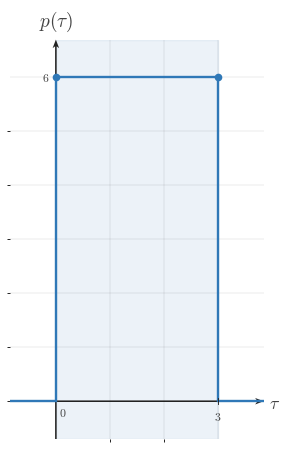

Write Python code to recreate this figure. (Note: this script raises an exception after producing the figure.)
"""Shared matplotlib boilerplate for CTS continuous-time signal figures.

This module centralizes the signal-plot styling used across
EE01-M06-03, Convolution Setup. Later topic workers can copy or adapt these
helpers without re-reading the full style guide.

Only matplotlib and NumPy are used here.
"""

from __future__ import annotations

import matplotlib
matplotlib.use("Agg")

from pathlib import Path

import matplotlib.pyplot as plt
import numpy as np
from matplotlib.ticker import MultipleLocator


BACKGROUND_COLOR = "white"


COURSE_NAME = "Continuous Time Signal Processing"
COURSE_CODE = "CTS"
COURSE_ID = "EE01"
UNIT_NUMBER = 6
UNIT_NAME = "Unit 6"
MODULE_ID = "EE01-M06-03"
MODULE_NUMBER = "6.3"
MODULE_NAME = "Convolution Setup"

CANONICAL_DPI = 300
PX_PER_DATA_UNIT = 150
INCHES_PER_DATA_UNIT = PX_PER_DATA_UNIT / CANONICAL_DPI

def px_to_pt(px):
    """Convert pixels to points at the canonical render scale."""

    return px * 72 / CANONICAL_DPI


def px_to_data(px):
    """Convert pixels to data units at the canonical render scale."""

    return px / PX_PER_DATA_UNIT


MARGIN_LEFT_PX = 115
MARGIN_RIGHT_PX = 120
MARGIN_BOTTOM_PX = 95
MARGIN_TOP_PX = 110

SIGNAL_COLOR = "#2f78b7"
AXIS_COLOR = "#222222"
LABEL_COLOR = "#444444"
TICK_LABEL_COLOR = "#444444"
GRID_COLOR = "#000000"
GUIDE_COLOR = "#777777"
ANNOTATION_COLOR = "#555555"

SIGNAL_LW = px_to_pt(7.1)
SMOOTH_SIGNAL_LW = px_to_pt(5.2)
AXIS_LW = px_to_pt(4.3)
TICK_LW = px_to_pt(2.7)
GRID_LW = px_to_pt(1.3)
GUIDE_LW = px_to_pt(3.3)
ANNOTATION_LW = px_to_pt(2.9)

TICK_LABEL_SIZE = px_to_pt(35.6)
AXIS_LABEL_SIZE = px_to_pt(53.3)
TOP_LABEL_SIZE = px_to_pt(57.8)
ANNOTATION_SIZE = px_to_pt(33.3)

TICK_HALF_LEN = px_to_data(8.25)
OPEN_MARKER_SIZE = px_to_pt(20.0)
CLOSED_MARKER_SIZE = px_to_pt(17.8)
ENDPOINT_EDGEWIDTH = px_to_pt(5.1)

X_TICK_LABEL_Y = -px_to_data(24)
Y_TICK_LABEL_X = px_to_data(18)
ORIGIN_LABEL_X = px_to_data(9)
ORIGIN_LABEL_Y = -px_to_data(12)
X_AXIS_LABEL_X_PAD = px_to_data(15)
X_AXIS_LABEL_Y = -px_to_data(4.5)
Y_AXIS_LABEL_Y_PAD = px_to_data(18)

BRACKET_CAP_HALF_LEN = px_to_data(9)
BRACKET_LABEL_GAP = px_to_data(18)
AMPLITUDE_CAP_HALF_LEN = px_to_data(10.5)

AXIS_ARROW_SHAFT_WIDTH_DATA = px_to_data(4.3)

AXIS_ARROW_KW = dict(
    angles="xy",
    scale_units="xy",
    scale=1,
    units="xy",
    width=AXIS_ARROW_SHAFT_WIDTH_DATA,
    headwidth=4.2,
    headlength=5.5,
    headaxislength=4.3,
    color=AXIS_COLOR,
    pivot="tail",
    clip_on=False,
)


def configure_matplotlib():
    """Apply the shared serif and white-background defaults."""

    plt.rcParams.update(
        {
            "mathtext.fontset": "cm",
            "font.family": "serif",
            "figure.facecolor": BACKGROUND_COLOR,
            "axes.facecolor": BACKGROUND_COLOR,
            "savefig.facecolor": BACKGROUND_COLOR,
        }
    )


configure_matplotlib()


def make_ct_signal_figure(xlim, ylim, *, dpi=CANONICAL_DPI):
    """Create a standard CTS figure sized from explicit data limits."""

    x_range = xlim[1] - xlim[0]
    y_range = ylim[1] - ylim[0]

    axes_w_px = x_range * PX_PER_DATA_UNIT
    axes_h_px = y_range * PX_PER_DATA_UNIT
    fig_w_px = MARGIN_LEFT_PX + axes_w_px + MARGIN_RIGHT_PX
    fig_h_px = MARGIN_BOTTOM_PX + axes_h_px + MARGIN_TOP_PX

    fig, ax = plt.subplots(
        figsize=(fig_w_px / dpi, fig_h_px / dpi),
        dpi=dpi,
        facecolor=BACKGROUND_COLOR,
        constrained_layout=True,
    )

    return fig, ax


def new_ct_figure(*, figsize=None, dpi=CANONICAL_DPI):
    """Create a generic CTS figure with the shared background and layout."""

    return plt.subplots(
        figsize=figsize,
        dpi=dpi,
        facecolor=BACKGROUND_COLOR,
        constrained_layout=True,
    )


def make_output_path(filename, *, image_dir="images"):
    """Return a path in the lesson image folder for a rendered asset."""

    return Path(__file__).resolve().parent / image_dir / filename


def math_label(value):
    """Return a mathtext label for a numeric tick or pass through a string."""

    if isinstance(value, str):
        return value

    numeric = float(value)
    rounded = round(numeric)
    if abs(numeric - rounded) < 1e-9:
        return rf"${int(rounded)}$"
    return rf"${numeric:g}$"


def setup_ct_signal_axes(
    ax,
    *,
    xlim,
    ylim,
    xticks,
    yticks,
    x_axis_label=r"$t$",
    y_axis_label=r"$x(t)$",
    show_grid=True,
    show_origin=True,
    y_tick_label_side="left",
    show_x_tick_labels=True,
    show_y_tick_labels=True,
    x_minor_grid_step=1,
    y_minor_grid_step=1,
    equal_aspect=True,
):
    """Configure a clean continuous-time signal axis layout."""

    ax.set_xlim(*xlim)
    ax.set_ylim(*ylim)

    if equal_aspect:
        ax.set_aspect("equal", adjustable="box")

    ax.set_xticks(xticks)
    ax.set_yticks(yticks)
    ax.xaxis.set_minor_locator(MultipleLocator(x_minor_grid_step))
    ax.yaxis.set_minor_locator(MultipleLocator(y_minor_grid_step))

    if show_grid:
        ax.grid(True, which="both", linewidth=GRID_LW, alpha=0.18, color=GRID_COLOR)
        ax.set_axisbelow(True)

    for spine in ax.spines.values():
        spine.set_visible(False)

    ax.tick_params(left=False, bottom=False, labelleft=False, labelbottom=False)

    x_axis_start, x_axis_end = xlim
    y_axis_start, y_axis_end = ylim

    # Draw axes through the origin with arrowheads only on positive ends.
    ax.quiver(x_axis_start, 0, x_axis_end - x_axis_start, 0, **AXIS_ARROW_KW)
    ax.quiver(0, y_axis_start, 0, y_axis_end - y_axis_start, **AXIS_ARROW_KW)

    for t in xticks:
        if abs(t) < 1e-12:
            continue

        ax.plot([t, t], [-TICK_HALF_LEN, TICK_HALF_LEN],
                color=AXIS_COLOR, lw=TICK_LW, zorder=5)

        if show_x_tick_labels:
            ax.text(t, X_TICK_LABEL_Y, math_label(t),
                    fontsize=TICK_LABEL_SIZE, ha="center", va="top",
                    color=TICK_LABEL_COLOR, zorder=6)

    for y in yticks:
        if abs(y) < 1e-12:
            continue

        ax.plot([-TICK_HALF_LEN, TICK_HALF_LEN], [y, y],
                color=AXIS_COLOR, lw=TICK_LW, zorder=5)

        if show_y_tick_labels:
            if y_tick_label_side == "right":
                ax.text(Y_TICK_LABEL_X, y, math_label(y),
                        fontsize=TICK_LABEL_SIZE, ha="left", va="center",
                        color=TICK_LABEL_COLOR, zorder=6)
            else:
                ax.text(-Y_TICK_LABEL_X, y, math_label(y),
                        fontsize=TICK_LABEL_SIZE, ha="right", va="center",
                        color=TICK_LABEL_COLOR, zorder=6)

    if show_origin:
        ax.text(ORIGIN_LABEL_X, ORIGIN_LABEL_Y, r"$0$",
                fontsize=TICK_LABEL_SIZE, ha="left", va="top",
                color=TICK_LABEL_COLOR, zorder=6)

    if x_axis_label is not None:
        ax.text(x_axis_end + X_AXIS_LABEL_X_PAD, X_AXIS_LABEL_Y, x_axis_label,
                fontsize=AXIS_LABEL_SIZE, ha="left", va="center",
                color=LABEL_COLOR, clip_on=False)

    if y_axis_label is not None:
        ax.text(0, y_axis_end + Y_AXIS_LABEL_Y_PAD, y_axis_label,
                fontsize=TOP_LABEL_SIZE, ha="center", va="bottom",
                color=LABEL_COLOR, clip_on=False)


def plot_signal(ax, t, x, *, lw=SIGNAL_LW, color=SIGNAL_COLOR, zorder=4):
    """Plot a connected piecewise continuous-time signal trace."""

    ax.plot(
        t,
        x,
        color=color,
        linewidth=lw,
        solid_capstyle="butt",
        solid_joinstyle="miter",
        zorder=zorder,
    )


def plot_smooth_signal(ax, t, x, *, lw=SMOOTH_SIGNAL_LW, color=SIGNAL_COLOR, zorder=4):
    """Plot a smooth signal curve."""

    ax.plot(
        t,
        x,
        color=color,
        linewidth=lw,
        solid_capstyle="round",
        zorder=zorder,
    )


def draw_open_endpoint(ax, t0, x0):
    """Draw an open endpoint marker."""

    ax.plot(
        t0,
        x0,
        marker="o",
        markersize=OPEN_MARKER_SIZE,
        markerfacecolor="white",
        markeredgecolor=SIGNAL_COLOR,
        markeredgewidth=ENDPOINT_EDGEWIDTH,
        linestyle="None",
        zorder=6,
    )


def draw_closed_endpoint(ax, t0, x0):
    """Draw a closed endpoint marker."""

    ax.plot(
        t0,
        x0,
        marker="o",
        markersize=CLOSED_MARKER_SIZE,
        markerfacecolor=SIGNAL_COLOR,
        markeredgecolor=SIGNAL_COLOR,
        markeredgewidth=ENDPOINT_EDGEWIDTH,
        linestyle="None",
        zorder=6,
    )


def draw_dotted_guide(ax, x_values, y_values):
    """Draw a subtle dotted guide line."""

    ax.plot(
        x_values,
        y_values,
        color=GUIDE_COLOR,
        linewidth=GUIDE_LW,
        linestyle=(0, (1.1, 2.4)),
        zorder=3,
    )


def draw_vertical_marker_line(
    ax,
    x,
    y0,
    y1,
    *,
    color=GUIDE_COLOR,
    linestyle=(0, (1.1, 2.4)),
    lw=GUIDE_LW,
    zorder=3,
):
    """Draw a vertical guide or marker line."""

    ax.plot([x, x], [y0, y1], color=color, linewidth=lw, linestyle=linestyle, zorder=zorder)


def draw_horizontal_marker_line(
    ax,
    y,
    x0,
    x1,
    *,
    color=GUIDE_COLOR,
    linestyle=(0, (1.1, 2.4)),
    lw=GUIDE_LW,
    zorder=3,
):
    """Draw a horizontal guide or marker line."""

    ax.plot([x0, x1], [y, y], color=color, linewidth=lw, linestyle=linestyle, zorder=zorder)


def draw_support_bracket(
    ax,
    start,
    end,
    y=-0.38,
    *,
    label=None,
    color=ANNOTATION_COLOR,
):
    """Draw a bracket marking a support or duration interval."""

    ax.plot([start, end], [y, y], color=color, linewidth=ANNOTATION_LW, zorder=5)
    ax.plot([start, start], [y - BRACKET_CAP_HALF_LEN, y + BRACKET_CAP_HALF_LEN],
            color=color, linewidth=ANNOTATION_LW, zorder=5)
    ax.plot([end, end], [y - BRACKET_CAP_HALF_LEN, y + BRACKET_CAP_HALF_LEN],
            color=color, linewidth=ANNOTATION_LW, zorder=5)
    if label is not None:
        ax.text(
            (start + end) / 2,
            y - BRACKET_LABEL_GAP,
            label,
            fontsize=ANNOTATION_SIZE,
            ha="center",
            va="top",
            color=color,
        )


def draw_duration_bracket(ax, start, end, y=-0.38, *, label=None):
    """Convenience wrapper for a support-duration bracket."""

    draw_support_bracket(ax, start, end, y=y, label=label)


def draw_amplitude_bracket(
    ax,
    x_bracket,
    y0,
    y1,
    *,
    color=ANNOTATION_COLOR,
):
    """Draw a vertical amplitude bracket."""

    ax.plot([x_bracket, x_bracket], [y0, y1], color=color, linewidth=ANNOTATION_LW, zorder=5)
    ax.plot([x_bracket - AMPLITUDE_CAP_HALF_LEN, x_bracket + AMPLITUDE_CAP_HALF_LEN], [y0, y0],
            color=color, linewidth=ANNOTATION_LW, zorder=5)
    ax.plot([x_bracket - AMPLITUDE_CAP_HALF_LEN, x_bracket + AMPLITUDE_CAP_HALF_LEN], [y1, y1],
            color=color, linewidth=ANNOTATION_LW, zorder=5)


def draw_offset_line(ax, x_start, x_end, offset):
    """Draw a baseline or offset reference line."""

    draw_horizontal_marker_line(ax, offset, x_start, x_end)


def shade_region(ax, x_left, x_right, *, alpha=0.08, color=SIGNAL_COLOR, zorder=0):
    """Shade a vertical support region."""

    ax.axvspan(x_left, x_right, color=color, alpha=alpha, zorder=zorder)


def unit_step(t):
    """Return the unit step u(t)."""

    return np.where(np.asarray(t, dtype=float) >= 0, 1.0, 0.0)


def rect_pulse(t, width=1.0, amplitude=1.0, center=0.0):
    """Return a centered rectangular pulse."""

    t = np.asarray(t, dtype=float)
    half_width = width / 2.0
    return amplitude * np.where(np.abs(t - center) <= half_width, 1.0, 0.0)


def triangular_pulse(t, width=1.0, amplitude=1.0, center=0.0):
    """Return a centered triangular pulse."""

    t = np.asarray(t, dtype=float)
    half_width = width / 2.0
    slope = np.maximum(1.0 - np.abs(t - center) / half_width, 0.0)
    return amplitude * slope


def causal_exponential(t, alpha=1.0, amplitude=1.0, t0=0.0):
    """Return a causal exponential amplitude * exp(-alpha * (t - t0)) * u(t - t0)."""

    tau = np.asarray(t, dtype=float) - t0
    return amplitude * np.exp(-alpha * tau) * unit_step(tau)


def shifted_causal_exponential(t, alpha=1.0, amplitude=1.0, shift=0.0):
    """Alias for a delayed causal exponential."""

    return causal_exponential(t, alpha=alpha, amplitude=amplitude, t0=shift)


def piecewise_linear(xs, ys):
    """Return NumPy arrays for a piecewise linear trace."""

    return np.asarray(xs, dtype=float), np.asarray(ys, dtype=float)


def time_shift(t, shift):
    """Shift a time vector by a constant amount."""

    return np.asarray(t, dtype=float) + shift


def time_reverse(t):
    """Reverse a time vector about the origin."""

    return -np.asarray(t, dtype=float)


def draw_piecewise_constant_signal(
    ax,
    segments,
    *,
    xlim,
    baseline=0.0,
    color=SIGNAL_COLOR,
    lw=SIGNAL_LW,
    zorder=4,
):
    """Draw a connected piecewise-constant signal with endpoint markers."""

    t = [xlim[0]]
    x = [baseline]
    current_x = xlim[0]
    current_y = baseline

    for idx, (start, end, level, left_closed, right_closed) in enumerate(segments):
        if start != current_x:
            t.append(start)
            x.append(current_y)

        t.append(start)
        x.append(level)
        t.append(end)
        x.append(level)

        next_start = segments[idx + 1][0] if idx + 1 < len(segments) else xlim[1]
        if next_start != end:
            if level != baseline:
                t.append(end)
                x.append(baseline)
            current_y = baseline
        else:
            current_y = level

        current_x = end

    if current_x < xlim[1]:
        t.append(xlim[1])
        x.append(baseline)

    plot_signal(ax, t, x, lw=lw, color=color, zorder=zorder)

    for start, end, level, left_closed, right_closed in segments:
        (draw_closed_endpoint if left_closed else draw_open_endpoint)(ax, start, level)
        (draw_closed_endpoint if right_closed else draw_open_endpoint)(ax, end, level)


def make_stacked_ct_signal_figure(xlim, panel_ylims, *, gap_px=38, dpi=CANONICAL_DPI):
    """Create a stacked CTS figure sized from explicit panel data limits."""

    x_range = xlim[1] - xlim[0]
    axes_w_px = x_range * PX_PER_DATA_UNIT
    axes_h_px = sum((ylim[1] - ylim[0]) * PX_PER_DATA_UNIT for ylim in panel_ylims)
    fig_w_px = MARGIN_LEFT_PX + axes_w_px + MARGIN_RIGHT_PX
    fig_h_px = MARGIN_TOP_PX + axes_h_px + MARGIN_BOTTOM_PX + gap_px * (len(panel_ylims) - 1)

    fig = plt.figure(
        figsize=(fig_w_px / dpi, fig_h_px / dpi),
        dpi=dpi,
        facecolor=BACKGROUND_COLOR,
        constrained_layout=True,
    )
    gridspec = fig.add_gridspec(len(panel_ylims), 1, height_ratios=[ylim[1] - ylim[0] for ylim in panel_ylims])
    axes = [fig.add_subplot(gridspec[i, 0]) for i in range(len(panel_ylims))]
    return fig, axes


def save_figure(fig, output_path):
    """Save a figure to disk with the shared export settings."""

    output_path.parent.mkdir(parents=True, exist_ok=True)
    fig.savefig(output_path, dpi=CANONICAL_DPI, bbox_inches="tight", facecolor=BACKGROUND_COLOR)
    plt.close(fig)



def _ax_text(ax, item):
    ax.text(
        item["x"],
        item["y"],
        item["text"],
        fontsize=item.get("fontsize", ANNOTATION_SIZE),
        ha=item.get("ha", "center"),
        va=item.get("va", "center"),
        color=item.get("color", ANNOTATION_COLOR),
        rotation=item.get("rotation", 0),
        zorder=item.get("zorder", 8),
        clip_on=item.get("clip_on", False),
    )


def _fig_text(fig, item):
    fig.text(
        item["x"],
        item["y"],
        item["text"],
        fontsize=item.get("fontsize", ANNOTATION_SIZE),
        ha=item.get("ha", "center"),
        va=item.get("va", "center"),
        color=item.get("color", ANNOTATION_COLOR),
        rotation=item.get("rotation", 0),
        zorder=item.get("zorder", 8),
    )


def _fig_arrow(fig, arrow):
    fig.axes[0].annotate(
        "",
        xy=(arrow["x2"], arrow["y2"]),
        xytext=(arrow["x1"], arrow["y1"]),
        xycoords="figure fraction",
        textcoords="figure fraction",
        arrowprops=dict(
            arrowstyle=arrow.get("arrowstyle", "->"),
            color=arrow.get("color", ANNOTATION_COLOR),
            lw=arrow.get("lw", 2.2),
            shrinkA=0,
            shrinkB=0,
        ),
        zorder=arrow.get("zorder", 8),
    )


def _auto_bounds(segments, xticks, *, x_pad=0.85, y_pad=0.7, top_pad=0.0, bottom_pad=0.0):
    xs = [0.0]
    ys = [0.0]
    for start, end, height, _, _ in segments:
        xs.extend([float(start), float(end)])
        ys.append(float(height))
    xs.extend(float(x) for x in xticks)
    xmin = min(xs) - x_pad
    xmax = max(xs) + x_pad
    ymin = min(ys) - y_pad - bottom_pad
    ymax = max(ys) + y_pad + top_pad
    return (xmin, xmax), (ymin, ymax)


def _make_panel(
    segments,
    *,
    y_label,
    xticks,
    yticks,
    x_axis_label=r"$\tau$",
    xlim=None,
    ylim=None,
    show_grid=True,
    show_origin=True,
    show_x_tick_labels=True,
    show_y_tick_labels=True,
    y_tick_label_side="left",
    equal_aspect=True,
    x_pad=0.85,
    y_pad=0.7,
    top_pad=0.0,
    bottom_pad=0.0,
    baseline=0.0,
    reflection_axis=None,
    shade_regions=None,
    support_brackets=None,
    vertical_lines=None,
    horizontal_lines=None,
    texts=None,
):
    if xlim is None or ylim is None:
        xlim, ylim = _auto_bounds(
            segments,
            xticks,
            x_pad=x_pad,
            y_pad=y_pad,
            top_pad=top_pad,
            bottom_pad=bottom_pad,
        )
    return {
        "segments": segments,
        "xlim": xlim,
        "ylim": ylim,
        "xticks": xticks,
        "yticks": yticks,
        "x_axis_label": x_axis_label,
        "y_label": y_label,
        "show_grid": show_grid,
        "show_origin": show_origin,
        "show_x_tick_labels": show_x_tick_labels,
        "show_y_tick_labels": show_y_tick_labels,
        "y_tick_label_side": y_tick_label_side,
        "equal_aspect": equal_aspect,
        "baseline": baseline,
        "reflection_axis": reflection_axis,
        "shade_regions": shade_regions or [],
        "support_brackets": support_brackets or [],
        "vertical_lines": vertical_lines or [],
        "horizontal_lines": horizontal_lines or [],
        "texts": texts or [],
    }


def _render_panel(ax, panel):
    setup_ct_signal_axes(
        ax,
        xlim=tuple(panel["xlim"]),
        ylim=tuple(panel["ylim"]),
        xticks=panel["xticks"],
        yticks=panel["yticks"],
        x_axis_label=panel.get("x_axis_label", r"$\tau$"),
        y_axis_label=panel.get("y_label", r"$x(\tau)$"),
        show_grid=panel.get("show_grid", True),
        show_origin=panel.get("show_origin", True),
        y_tick_label_side=panel.get("y_tick_label_side", "left"),
        show_x_tick_labels=panel.get("show_x_tick_labels", True),
        show_y_tick_labels=panel.get("show_y_tick_labels", True),
        x_minor_grid_step=1,
        y_minor_grid_step=1,
        equal_aspect=panel.get("equal_aspect", True),
    )

    for span in panel.get("shade_regions", []):
        shade_region(
            ax,
            span["x_left"],
            span["x_right"],
            alpha=span.get("alpha", 0.08),
            color=span.get("color", SIGNAL_COLOR),
            zorder=span.get("zorder", 0),
        )

    if panel.get("reflection_axis") is not None:
        draw_vertical_marker_line(
            ax,
            panel["reflection_axis"],
            panel["ylim"][0],
            panel["ylim"][1],
            color=panel.get("reflection_color", GUIDE_COLOR),
            linestyle=panel.get("reflection_linestyle", (0, (4.0, 4.0))),
            lw=panel.get("reflection_lw", GUIDE_LW),
            zorder=panel.get("reflection_zorder", 3),
        )

    for line in panel.get("vertical_lines", []):
        draw_vertical_marker_line(
            ax,
            line["x"],
            line["y0"],
            line["y1"],
            color=line.get("color", GUIDE_COLOR),
            linestyle=line.get("linestyle", (0, (1.1, 2.4))),
            lw=line.get("lw", GUIDE_LW),
            zorder=line.get("zorder", 3),
        )

    for line in panel.get("horizontal_lines", []):
        draw_horizontal_marker_line(
            ax,
            line["y"],
            line["x0"],
            line["x1"],
            color=line.get("color", GUIDE_COLOR),
            linestyle=line.get("linestyle", (0, (1.1, 2.4))),
            lw=line.get("lw", GUIDE_LW),
            zorder=line.get("zorder", 3),
        )

    if panel.get("segments"):
        draw_piecewise_constant_signal(
            ax,
            panel["segments"],
            xlim=tuple(panel["xlim"]),
            baseline=panel.get("baseline", 0.0),
            color=panel.get("signal_color", SIGNAL_COLOR),
            lw=panel.get("signal_lw", SIGNAL_LW),
            zorder=panel.get("signal_zorder", 4),
        )

    for bracket in panel.get("support_brackets", []):
        draw_support_bracket(
            ax,
            bracket["start"],
            bracket["end"],
            y=bracket.get("y", -0.38),
            label=bracket.get("label"),
            color=bracket.get("color", ANNOTATION_COLOR),
        )

    for item in panel.get("texts", []):
        _ax_text(ax, item)


def render(spec):
    if spec["kind"] == "stacked":
        fig, axes = make_stacked_ct_signal_figure(
            tuple(spec["xlim"]),
            [tuple(panel["ylim"]) for panel in spec["panels"]],
            gap_px=spec.get("gap_px", 38),
        )
        for ax, panel in zip(axes, spec["panels"]):
            _render_panel(ax, panel)
    else:
        fig, ax = make_ct_signal_figure(tuple(spec["panel"]["xlim"]), tuple(spec["panel"]["ylim"]))
        _render_panel(ax, spec["panel"])

    for item in spec.get("fig_texts", []):
        _fig_text(fig, item)

    for arrow in spec.get("fig_arrows", []):
        _fig_arrow(fig, arrow)

    save_figure(fig, Path(spec["image_output_path"]))

SPEC = {'kind': 'single',
 'image_output_path': '/home/jake/Developer/MA/PIPELINE/Electrical-and-Computer-Engineering/2-Build-Lessons/4-Image-Generation/1-Outputs/Continuous-Time-Signal-Processing/6.3--convolution-setup-Images/images/l006-s004-qg-q001-choice-e-q001-choice-e.png',
 'panel': {'segments': [(0, 3, 6, True, True)],
           'xlim': (-0.85, 3.85),
           'ylim': (-0.7, 6.7),
           'xticks': [0, 3],
           'yticks': [6],
           'x_axis_label': '$\\tau$',
           'y_label': '$p(\\tau)$',
           'show_grid': True,
           'show_origin': True,
           'show_x_tick_labels': True,
           'show_y_tick_labels': True,
           'y_tick_label_side': 'left',
           'equal_aspect': True,
           'baseline': 0.0,
           'reflection_axis': None,
           'shade_regions': [{'x_left': 0, 'x_right': 3, 'alpha': 0.09}],
           'support_brackets': [],
           'vertical_lines': [],
           'horizontal_lines': [],
           'texts': []},
 'fig_texts': [],
 'fig_arrows': []}

if __name__ == "__main__":
    render(SPEC)
